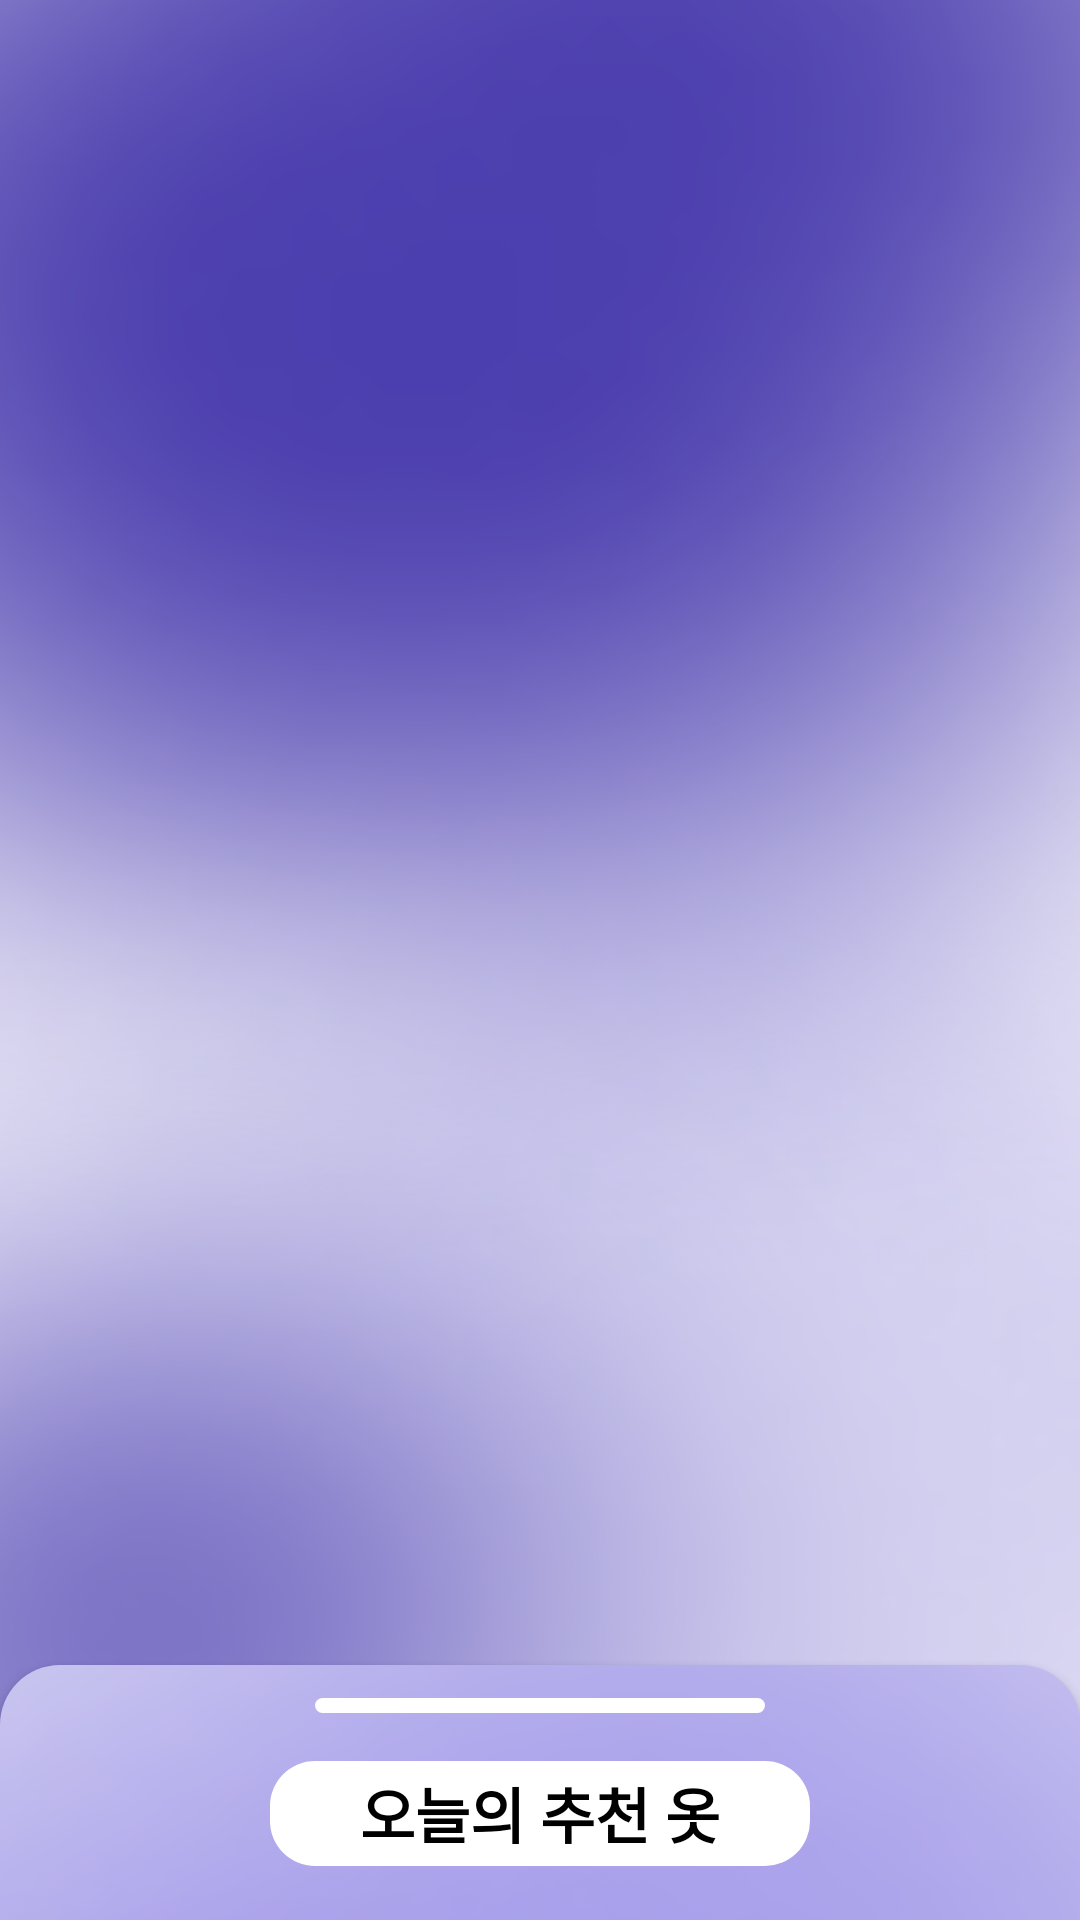

The Android layout XML behind this screen, and the referenced resources:
<!-- AndroidManifest.xml: application theme Theme.IWarm -->
<!-- res/layout/activity_main.xml -->
<?xml version="1.0" encoding="utf-8"?>
<androidx.coordinatorlayout.widget.CoordinatorLayout
    xmlns:android="http://schemas.android.com/apk/res/android"
    xmlns:app="http://schemas.android.com/apk/res-auto"
    xmlns:tools="http://schemas.android.com/tools"
    android:layout_width="match_parent"
    android:layout_height="match_parent"
    android:animateLayoutChanges="true"
    android:background="@drawable/main_page_bg"
    tools:context=".view.MainActivity">

    <ProgressBar
        android:id="@+id/api_call_loading_progress"
        android:layout_width="wrap_content"
        android:layout_height="wrap_content"
        android:indeterminate="true"
        android:indeterminateTintMode="src_atop"
        android:indeterminateTint="#9087D4"
        android:layout_gravity="center"
        android:visibility="visible"/>

    <LinearLayout
        android:layout_width="match_parent"
        android:layout_height="match_parent"
        android:orientation="vertical">

        <TextView
            android:id="@+id/area_name"
            android:layout_width="wrap_content"
            android:layout_height="wrap_content"
            android:textStyle="bold"
            android:textColor="@color/white"
            android:textSize="30sp"
            android:layout_gravity="center"
            android:layout_marginTop="40dp"/>

        <TextView
            android:id="@+id/current_time"
            android:layout_width="wrap_content"
            android:layout_height="wrap_content"
            android:textStyle="bold"
            android:textColor="@color/white"
            android:layout_gravity="center"/>

        <androidx.recyclerview.widget.RecyclerView
            android:id="@+id/tab_recycler_view"
            android:layout_width="wrap_content"
            android:layout_height="wrap_content"
            android:layout_gravity="center"
            android:layout_marginTop="40dp"/>
    </LinearLayout>

    <androidx.cardview.widget.CardView
        android:id="@+id/bottom_sheet"
        android:layout_width="match_parent"
        android:layout_height="match_parent"
        android:descendantFocusability="beforeDescendants"
        android:focusableInTouchMode="true"
        android:orientation="vertical"
        app:behavior_hideable="false"
        app:behavior_peekHeight="85dp"
        app:cardCornerRadius="20dp"
        app:cardBackgroundColor="#00ffffff"
        app:layout_behavior="com.google.android.material.bottomsheet.BottomSheetBehavior">

        <ImageView
            android:layout_width="match_parent"
            android:layout_height="match_parent"
            android:src="@drawable/clothes_info_bg"
            android:scaleType="fitXY"/>

        <LinearLayout
            android:layout_width="match_parent"
            android:layout_height="match_parent"
            android:gravity="center_horizontal"
            android:orientation="vertical">

            <ImageView
                android:layout_width="wrap_content"
                android:layout_height="7dp"
                android:layout_marginTop="10dp"
                android:src="@drawable/popup_menu"/>

            <TextView
                android:id="@+id/recommend_clothes"
                android:layout_width="wrap_content"
                android:layout_height="wrap_content"
                android:text="오늘의 추천 옷"
                android:gravity="center"
                android:textSize="20sp"
                android:textStyle="bold"
                android:layout_marginTop="15dp"
                android:textColor="@color/black"
                android:background="@drawable/recommend_close_view_bg"/>

            <FrameLayout
                android:id="@+id/fragment_frame"
                android:layout_width="match_parent"
                android:layout_height="match_parent"/>
        </LinearLayout>

    </androidx.cardview.widget.CardView>

</androidx.coordinatorlayout.widget.CoordinatorLayout>
<!-- resources referenced by this layout -->
<resources>
  <!-- drawable clothes_info_bg: png bitmap (drawable, 584480 bytes) -->
  <!-- drawable main_page_bg: png bitmap (drawable-v24, 454169 bytes) -->
  <!-- drawable popup_menu (drawable) -->
  <?xml version="1.0" encoding="utf-8"?>
  <shape xmlns:android="http://schemas.android.com/apk/res/android">
      <size android:width="150dp" android:height="5dp"/>
      <solid android:color="@color/white"/>
      <corners android:radius="10dp"/>
  </shape>
  <!-- drawable recommend_close_view_bg (drawable) -->
  <?xml version="1.0" encoding="utf-8"?>
  <shape xmlns:android="http://schemas.android.com/apk/res/android">
      <size android:width="180dp" android:height="35dp"/>
      <solid android:color="@color/white"/>
      <corners android:radius="15dp"/>
  </shape>
  <style name="Theme.IWarm" parent="Theme.MaterialComponents.DayNight.DarkActionBar">
          
          <item name="colorPrimary">@color/purple_500</item>
          <item name="colorPrimaryVariant">@color/purple_700</item>
          <item name="colorOnPrimary">@color/white</item>
          
          <item name="colorSecondary">@color/teal_200</item>
          <item name="colorSecondaryVariant">@color/teal_700</item>
          <item name="colorOnSecondary">@color/black</item>
          
          <item name="android:statusBarColor">?attr/colorPrimaryVariant</item>
          
          <item name="windowActionBar">false</item>
          <item name="windowNoTitle">true</item>
      </style>
  <!-- not gathered from this repository: default colours our renderer supplied (Android Studio template values) -->
  <color name="purple_500">#FF6200EE</color>
  <color name="purple_700">#FF3700B3</color>
  <color name="teal_200">#FF03DAC5</color>
  <color name="teal_700">#FF018786</color>
  <color name="black">#FF000000</color>
  <color name="white">#FFFFFFFF</color>
</resources>
